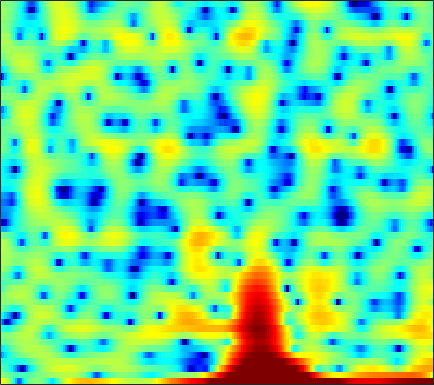

The file beside this chart, header and first rows:
5.7974, 4.9728, 3.6721, 2.078, 0.63124, -1.7894, -5.0383, -8.374, -13.315, -11.565, -7.0183, -4.6442, -2.4941, -1.0666, -0.34201, 0.23998, 0.51789, 0.51956, 0.23915, -0.42773, -1.5381, -2.6661, -4.5426, -6.4481
0.812, 0.3599, -0.262, -0.8838, -1.332, -1.881, -2.336, -2.598, -2.817, -2.883, -2.793, -2.633, -2.327, -1.948, -1.632, -1.194, -0.7697, -0.4702, -0.103, 0.2232, 0.5117, 0.7023, 0.9406, 1.164
-1.47, -2.006, -2.849, -3.884, -4.821, -6.358, -8.366, -10.36, -14.13, -20.45, -21.43, -15.85, -10.96, -7.729, -5.895, -3.929, -2.362, -1.38, -0.2696, 0.6514, 1.419, 1.912, 2.465, 2.92
-3.872, -3.932, -4.011, -4.106, -4.199, -4.345, -4.502, -4.6, -4.649, -4.542, -4.244, -3.879, -3.234, -2.466, -1.849, -1.035, -0.2671, 0.2637, 0.8902, 1.42, 1.852, 2.113, 2.379, 2.557
-10.95, -9.221, -7.191, -5.555, -4.534, -3.404, -2.477, -1.889, -1.203, -0.6018, -0.0724, 0.2898, 0.7289, 1.128, 1.397, 1.71, 1.966, 2.116, 2.252, 2.304, 2.264, 2.172, 1.958, 1.633
-7.154, -6.171, -4.782, -3.484, -2.607, -1.579, -0.7016, -0.1334, 0.5138, 1.05, 1.478, 1.739, 2.011, 2.202, 2.291, 2.34, 2.31, 2.239, 2.079, 1.839, 1.518, 1.223, 0.748, 0.1606
-1.581, -1.362, -0.9861, -0.5551, -0.2124, 0.2546, 0.7074, 1.023, 1.394, 1.703, 1.929, 2.037, 2.093, 2.042, 1.925, 1.665, 1.289, 0.9407, 0.4038, -0.1797, -0.7638, -1.17, -1.628, -1.978
-0.1017, -0.1369, -0.09455, 0.06705, 0.2651, 0.6132, 1.031, 1.362, 1.788, 2.161, 2.442, 2.578, 2.624, 2.486, 2.246, 1.721, 0.9112, 0.08009, -1.379, -3.317, -5.817, -7.924, -9.779, -8.709
-3.368, -4.255, -5.078, -5.142, -4.662, -3.592, -2.363, -1.446, -0.3176, 0.6802, 1.502, 1.996, 2.468, 2.717, 2.745, 2.556, 2.076, 1.503, 0.4481, -0.9434, -2.564, -3.711, -4.52, -4.021
-9.326, -13.1, -20.43, -19.4, -15.14, -11.51, -9.072, -7.534, -5.6, -3.779, -2.114, -1.006, 0.2276, 1.188, 1.73, 2.223, 2.474, 2.527, 2.445, 2.245, 1.994, 1.811, 1.612, 1.494
-4.402, -5.746, -7.56, -9.444, -11.1, -14.36, -20.97, -23.98, -13.96, -8.414, -4.853, -2.867, -0.8468, 0.665, 1.521, 2.353, 2.912, 3.191, 3.399, 3.449, 3.377, 3.244, 2.983, 2.616
-0.552, -1.209, -2.148, -3.097, -3.817, -4.646, -5.074, -4.976, -4.216, -2.97, -1.613, -0.6652, 0.4283, 1.277, 1.766, 2.224, 2.498, 2.61, 2.647, 2.596, 2.469, 2.329, 2.073, 1.698
0.5898, 0.5492, 0.4935, 0.4404, 0.4155, 0.415, 0.4781, 0.5718, 0.7741, 1.02, 1.251, 1.393, 1.483, 1.416, 1.246, 0.8804, 0.3614, -0.1043, -0.7106, -1.162, -1.342, -1.284, -1.058, -0.8085
-0.4047, 0.1774, 0.8437, 1.36, 1.679, 2.023, 2.281, 2.432, 2.559, 2.601, 2.539, 2.396, 2.046, 1.454, 0.8037, -0.4299, -2.237, -4.135, -7.788, -13.29, -13.82, -9.665, -5.748, -3.326
-2.971, -1.841, -0.7136, 0.09266, 0.5482, 0.9956, 1.32, 1.51, 1.706, 1.836, 1.89, 1.853, 1.679, 1.329, 0.918, 0.1094, -0.9832, -1.96, -3.351, -4.391, -4.497, -3.911, -2.708, -1.504
-3.41, -2.703, -2.088, -1.78, -1.726, -1.806, -1.934, -1.964, -1.795, -1.368, -0.7714, -0.2899, 0.2785, 0.6978, 0.8938, 1.012, 0.9898, 0.8945, 0.7337, 0.6016, 0.5482, 0.5765, 0.6772, 0.8265
-1.412, -1.392, -1.679, -2.414, -3.348, -5.243, -8.113, -10.85, -12.12, -8.447, -4.885, -2.894, -0.9205, 0.4528, 1.194, 1.903, 2.323, 2.497, 2.578, 2.511, 2.341, 2.155, 1.846, 1.496
0.8935, 0.7163, 0.2488, -0.5584, -1.401, -2.845, -4.535, -5.617, -5.943, -4.637, -2.702, -1.324, 0.2055, 1.398, 2.071, 2.71, 3.067, 3.181, 3.135, 2.854, 2.341, 1.794, 0.8564, -0.3357
1.747, 1.682, 1.46, 1.11, 0.8011, 0.362, -0.0149, -0.2121, -0.2719, -0.08988, 0.2956, 0.6597, 1.17, 1.642, 1.944, 2.221, 2.352, 2.33, 2.11, 1.663, 0.9313, 0.1629, -1.232, -3.2
1.934, 1.92, 1.768, 1.514, 1.261, 0.8876, 0.5216, 0.2873, 0.06918, -0.01842, 0.02913, 0.15, 0.3925, 0.6486, 0.8321, 1.015, 1.11, 1.095, 0.9476, 0.6558, 0.2148, -0.2234, -0.9605, -1.863
2.334, 2.208, 1.89, 1.396, 0.9059, 0.1338, -0.7634, -1.456, -2.296, -2.829, -2.865, -2.59, -1.963, -1.27, -0.836, -0.3989, -0.1802, -0.1414, -0.1785, -0.2743, -0.3442, -0.3457, -0.2748, -0.1359
2.436, 2.147, 1.611, 0.8604, 0.1346, -1.169, -3.011, -4.96, -8.793, -14.69, -13.81, -9.422, -5.609, -3.333, -2.285, -1.564, -1.517, -1.838, -2.671, -3.685, -4.16, -3.723, -2.26, -0.5333
-0.2622, -0.6553, -1.11, -1.516, -1.851, -2.465, -3.346, -4.199, -5.467, -6.367, -6.053, -5.092, -3.511, -2.241, -1.617, -1.34, -1.729, -2.56, -4.672, -8.557, -14.36, -11.61, -5.386, -1.48
-8.62, -9.512, -9.311, -8.027, -6.971, -5.723, -4.773, -4.207, -3.59, -3.004, -2.393, -1.905, -1.278, -0.7171, -0.4186, -0.2116, -0.2428, -0.4282, -0.7777, -1.093, -1.102, -0.7928, 0.019, 1.054
-17.36, -21.36, -18.4, -13.47, -10.91, -8.362, -6.466, -5.317, -4.032, -2.937, -1.986, -1.345, -0.6111, 0.01087, 0.3906, 0.7923, 1.063, 1.202, 1.335, 1.438, 1.562, 1.681, 1.885, 2.111
-11.11, -11.35, -11.08, -10.25, -9.38, -8.039, -6.643, -5.602, -4.255, -2.978, -1.812, -1.023, -0.0778, 0.7067, 1.202, 1.728, 2.108, 2.314, 2.476, 2.534, 2.507, 2.438, 2.287, 2.087
-10.66, -10.6, -10.45, -10.13, -9.707, -8.851, -7.599, -6.445, -4.764, -3.096, -1.545, -0.4995, 0.7109, 1.705, 2.302, 2.904, 3.301, 3.46, 3.501, 3.361, 3.046, 2.709, 2.138, 1.456
-11.9, -11.7, -12.16, -13.44, -14.85, -15.83, -13.14, -10.09, -6.451, -3.545, -1.219, 0.207, 1.742, 2.92, 3.591, 4.223, 4.56, 4.619, 4.46, 4.016, 3.291, 2.564, 1.364, -0.08968
-9.966, -9.881, -10.42, -11.66, -12.95, -13.68, -11.43, -8.709, -5.313, -2.532, -0.3015, 1.072, 2.571, 3.703, 4.332, 4.884, 5.11, 5.063, 4.706, 3.978, 2.855, 1.723, -0.2306, -2.773
-6.409, -6.397, -6.384, -6.341, -6.173, -5.683, -4.793, -3.882, -2.47, -0.98, 0.4698, 1.47, 2.63, 3.571, 4.104, 4.57, 4.735, 4.658, 4.249, 3.479, 2.304, 1.116, -0.9317, -3.62
-4.901, -4.949, -5.001, -5.007, -4.933, -4.696, -4.167, -3.59, -2.599, -1.402, -0.1502, 0.771, 1.889, 2.826, 3.388, 3.92, 4.184, 4.194, 3.953, 3.415, 2.574, 1.745, 0.3737, -1.275
-5.227, -5.423, -5.911, -6.607, -7.25, -8.032, -8.326, -7.87, -6.365, -4.37, -2.373, -1.028, 0.5294, 1.768, 2.504, 3.229, 3.681, 3.837, 3.834, 3.587, 3.124, 2.656, 1.888, 1.002
-5.688, -5.972, -6.808, -8.293, -10.05, -13.96, -23.81, -24.69, -12.83, -7.63, -4.264, -2.38, -0.436, 1.034, 1.872, 2.692, 3.218, 3.437, 3.534, 3.423, 3.15, 2.859, 2.393, 1.869
-4.676, -4.814, -5.243, -5.975, -6.617, -7.432, -7.76, -7.4, -6.105, -4.338, -2.522, -1.256, 0.196, 1.369, 2.047, 2.689, 3.034, 3.134, 3.047, 2.791, 2.409, 2.072, 1.621, 1.197
-2.605, -2.677, -2.944, -3.318, -3.616, -3.852, -3.785, -3.454, -2.637, -1.516, -0.256, 0.6556, 1.76, 2.611, 3.065, 3.398, 3.401, 3.18, 2.606, 1.748, 0.7019, -0.09544, -0.9861, -1.457
-0.6642, -0.815, -1.393, -2.362, -3.349, -4.855, -5.827, -5.516, -3.699, -1.38, 0.6909, 1.978, 3.296, 4.178, 4.553, 4.673, 4.355, 3.786, 2.564, 0.6565, -2.174, -5.139, -10.29, -10.98
-0.3676, -0.4732, -1.102, -2.45, -4.063, -7.525, -12.91, -12.56, -6.405, -2.18, 0.6128, 2.105, 3.5, 4.354, 4.679, 4.712, 4.294, 3.697, 2.472, 0.7585, -1.486, -3.407, -5.719, -6.32
-0.9981, -0.9066, -1.008, -1.329, -1.664, -2.028, -2.102, -1.807, -0.9469, 0.2206, 1.384, 2.123, 2.874, 3.311, 3.43, 3.309, 2.869, 2.349, 1.438, 0.334, -0.8389, -1.686, -2.622, -3.213
-1.178, -1.017, -0.8028, -0.5439, -0.325, 0.009353, 0.4315, 0.8065, 1.355, 1.91, 2.405, 2.709, 2.97, 3.027, 2.915, 2.553, 1.953, 1.338, 0.3332, -0.855, -2.144, -3.124, -4.301, -5.175
-2.387, -2.244, -1.749, -1.011, -0.3704, 0.4747, 1.285, 1.837, 2.485, 3.001, 3.373, 3.551, 3.618, 3.482, 3.232, 2.681, 1.859, 1.055, -0.3094, -2.023, -4.168, -6.102, -9.121, -12.2
-8.54, -8.351, -6.09, -3.539, -1.899, -0.1185, 1.257, 2.067, 2.915, 3.532, 3.941, 4.108, 4.151, 3.981, 3.711, 3.127, 2.257, 1.408, -0.04013, -1.921, -4.32, -6.56, -10.27, -14.63
-11.5, -11.23, -7.376, -4.042, -2.183, -0.2924, 1.091, 1.886, 2.688, 3.258, 3.636, 3.804, 3.896, 3.816, 3.633, 3.212, 2.566, 1.904, 0.7891, -0.6292, -2.348, -3.803, -5.879, -7.959
-1.831, -1.879, -1.498, -0.8027, -0.2216, 0.5069, 1.101, 1.455, 1.807, 2.06, 2.253, 2.397, 2.576, 2.724, 2.78, 2.747, 2.54, 2.242, 1.618, 0.7423, -0.4314, -1.51, -3.282, -5.556
0.3636, 0.2554, 0.2311, 0.2971, 0.3553, 0.3568, 0.2143, -0.01861, -0.4689, -0.9786, -1.311, -1.281, -0.8032, 0.02166, 0.6945, 1.464, 1.982, 2.194, 2.215, 1.956, 1.446, 0.8998, -0.02217, -1.13
-1.513, -1.526, -1.39, -1.217, -1.152, -1.281, -1.787, -2.535, -4.221, -7.074, -11.7, -14.14, -9.303, -4.854, -2.587, -0.5014, 0.8571, 1.53, 2.094, 2.335, 2.351, 2.25, 2.024, 1.756
-8.084, -7.325, -5.745, -4.277, -3.454, -2.789, -2.675, -2.951, -3.847, -5.288, -6.77, -7.085, -5.767, -3.596, -2.122, -0.5773, 0.5133, 1.062, 1.534, 1.791, 1.896, 1.933, 1.97, 2.033
-22, -14.42, -8.876, -5.567, -3.878, -2.309, -1.348, -0.9186, -0.6196, -0.5308, -0.4496, -0.33, -0.02511, 0.3739, 0.6647, 0.9529, 1.062, 1.015, 0.774, 0.4269, 0.0878, -0.06917, -0.0618, 0.2074
-7.82, -6.51, -4.551, -2.661, -1.431, -0.09546, 0.9287, 1.494, 2.032, 2.388, 2.593, 2.676, 2.687, 2.565, 2.371, 1.928, 1.202, 0.4441, -0.9244, -2.771, -4.931, -6.329, -6.599, -4.997
-3.852, -2.718, -1.371, -0.1799, 0.6048, 1.492, 2.216, 2.634, 3.042, 3.297, 3.392, 3.373, 3.201, 2.855, 2.471, 1.74, 0.6987, -0.3416, -2.203, -4.891, -8.901, -12.99, -13.85, -9.029
-1.162, -0.4998, 0.2905, 0.9659, 1.403, 1.872, 2.218, 2.415, 2.59, 2.666, 2.652, 2.568, 2.354, 2.017, 1.66, 1.047, 0.2802, -0.4158, -1.459, -2.567, -3.563, -4.099, -4.319, -4.042
0.7121, 1.011, 1.34, 1.557, 1.631, 1.636, 1.544, 1.451, 1.328, 1.228, 1.163, 1.102, 0.9887, 0.7771, 0.5331, 0.111, -0.4038, -0.8024, -1.29, -1.63, -1.778, -1.761, -1.612, -1.364
1.611, 1.845, 1.947, 1.764, 1.422, 0.7274, -0.1463, -0.8378, -1.554, -1.792, -1.597, -1.298, -0.9625, -0.8736, -0.9923, -1.447, -2.18, -2.79, -3.434, -3.507, -2.864, -2.04, -0.8417, 0.2412
1.037, 1.518, 1.624, 1.134, 0.3579, -1.345, -4.032, -6.98, -12.37, -12.47, -7.922, -5.639, -3.851, -3.073, -3.036, -3.718, -5.363, -7.556, -12.9, -17.88, -9.251, -5.217, -1.663, 0.7376
-0.00024, 0.4132, 0.4458, -0.07388, -0.8215, -2.322, -4.433, -6.293, -8.541, -8.99, -7.765, -6.644, -5.509, -4.893, -4.79, -5.048, -5.753, -6.471, -7.314, -7.098, -5.347, -3.528, -1.186, 0.7937
0.4089, 0.3979, 0.1718, -0.3198, -0.8609, -1.771, -2.82, -3.628, -4.585, -5.312, -5.772, -5.965, -6.122, -6.17, -6.137, -5.982, -5.685, -5.34, -4.669, -3.738, -2.554, -1.56, -0.186, 1.105
1.246, 1.017, 0.6188, 0.09216, -0.3966, -1.168, -2.062, -2.804, -3.87, -5.029, -6.224, -7.158, -8.345, -9.238, -9.46, -9.031, -7.873, -6.761, -5.167, -3.572, -2.05, -0.9841, 0.3206, 1.479
1.533, 1.26, 0.8426, 0.3469, -0.09297, -0.7976, -1.672, -2.465, -3.747, -5.33, -7.341, -9.248, -12.63, -17.77, -22.86, -18.45, -12.55, -9.52, -6.412, -3.961, -1.944, -0.6622, 0.7722, 1.939
0.6054, 0.3763, 0.1061, -0.1602, -0.3905, -0.809, -1.42, -2.052, -3.175, -4.655, -6.54, -8.228, -10.71, -13.09, -14.01, -13.17, -10.64, -8.479, -5.704, -3.246, -1.176, 0.1186, 1.533, 2.593
